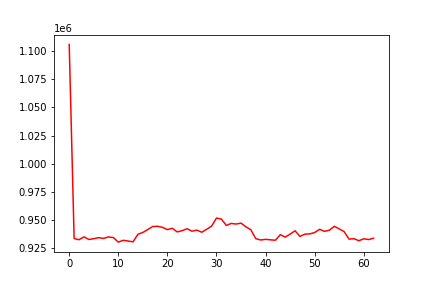

Source data for this figure (header and first rows):
, 0
0, 1105872
1, 933585
2, 932520
3, 935073
4, 932733
5, 933416
6, 934378
7, 933649
8, 935006
9, 934417
10, 930397
11, 932000
12, 931363
13, 930642
14, 937342
15, 938979
16, 941532
17, 944231
18, 944456
19, 943514
20, 941497
21, 942695
22, 939450
23, 940562
24, 942286
25, 940080
26, 941024
27, 939176
28, 941775
29, 944548
30, 951710
31, 950846
32, 945199
33, 946954
34, 946446
35, 947223
36, 943969
37, 941359
38, 933474
39, 932275
40, 932846
41, 932433
42, 932061
43, 937024
44, 934822
45, 937476
46, 940471
47, 935461
48, 937465
49, 937697
50, 938899
51, 941772
52, 939941
53, 940994
54, 944450
55, 942127
56, 939716
57, 933048
58, 933448
59, 931634
... 3 more rows
